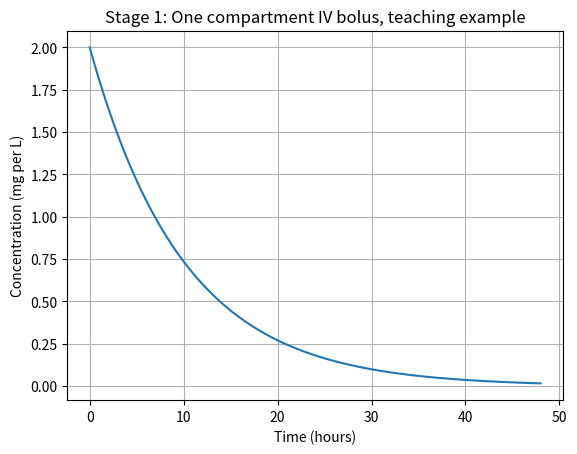
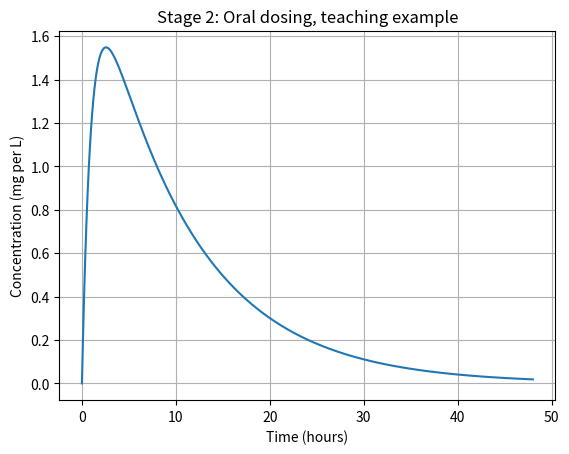
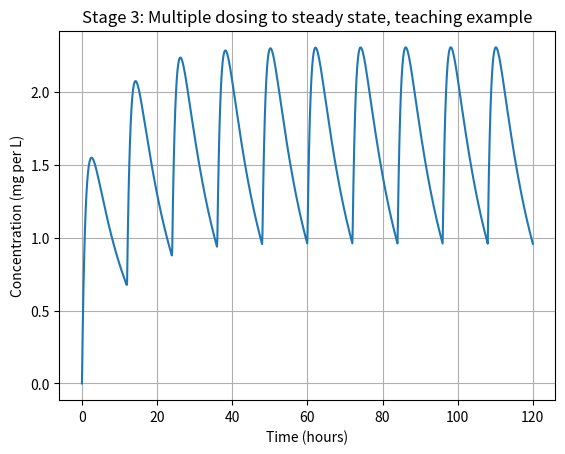
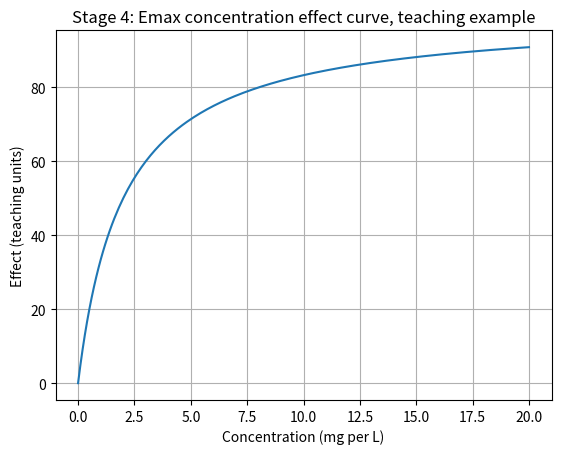
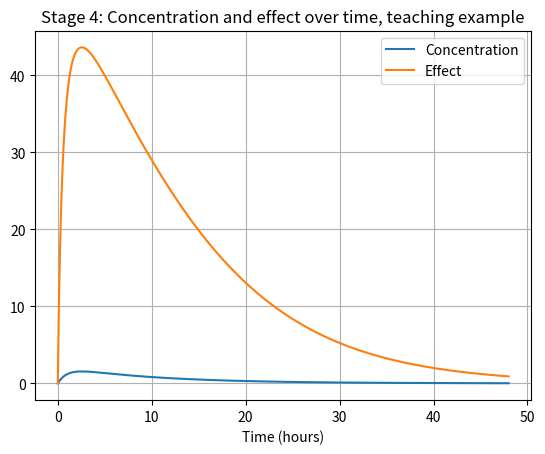
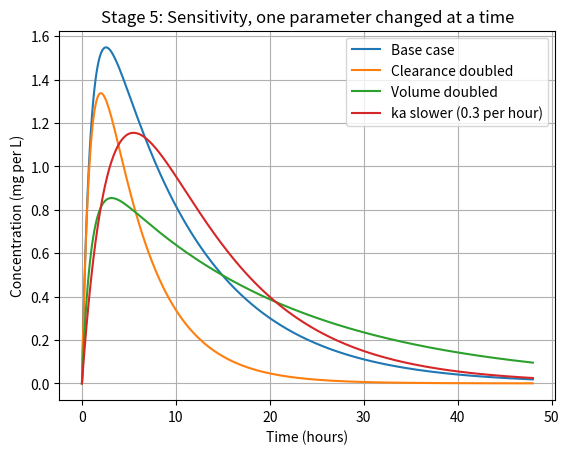
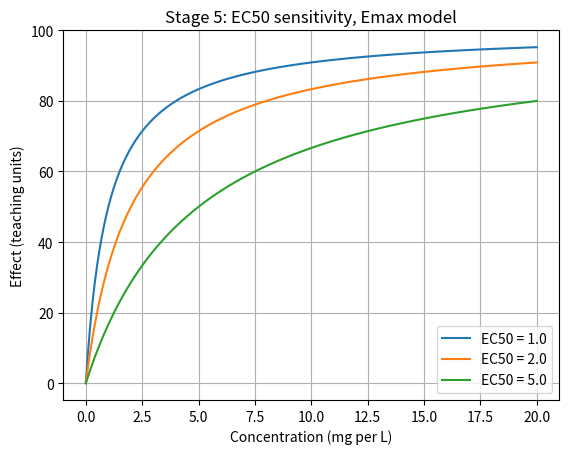

Recreate these plots in Python, in order.
!pip install numpy scipy matplotlib pandas -q
print('Install step done.')

import numpy as np
import matplotlib.pyplot as plt
# Teaching parameters only
dose_mg, V_L, CL_L_per_h, ka_per_h, F = 100.0, 50.0, 5.0, 1.0, 1.0
k_per_h = CL_L_per_h / V_L
C0 = dose_mg / V_L
print('k', k_per_h, 'C0', C0, 'half-life', round(float(np.log(2)/k_per_h),2), 'AUC', dose_mg/CL_L_per_h)
# Stage 1 graph
t = np.linspace(0, 48, 200)
C_iv = C0 * np.exp(-k_per_h * t)
plt.figure(); plt.plot(t, C_iv); plt.xlabel('Time (hours)'); plt.ylabel('Concentration (mg per L)'); plt.title('Stage 1: One compartment IV bolus, teaching example'); plt.grid(True); plt.savefig('pkpd_stage1_iv_bolus.png', dpi=150); plt.show()
print('Saved pkpd_stage1_iv_bolus.png')


# Stage 2 graph, oral, Bateman function
t = np.linspace(0, 48, 400)
C_oral = (F * dose_mg * ka_per_h / (V_L * (ka_per_h - k_per_h))) * (np.exp(-k_per_h * t) - np.exp(-ka_per_h * t))
plt.figure(); plt.plot(t, C_oral); plt.xlabel('Time (hours)'); plt.ylabel('Concentration (mg per L)'); plt.title('Stage 2: Oral dosing, teaching example'); plt.grid(True); plt.savefig('pkpd_stage2_oral.png', dpi=150); plt.show()
print('Cmax', round(float(C_oral.max()),2), 'Tmax', round(float(t[C_oral.argmax()]),2))
print('Saved pkpd_stage2_oral.png')


# Stage 3 graph, multiple dosing, 100 mg every 12 hours, 10 doses, superposition
t = np.linspace(0, 120, 1200)
C_multi = np.zeros_like(t)
for d in range(10):
    td = t - d*12
    td = np.where(td>=0, td, 0)
    # oral curve for each dose, zero before its dose time
    c = (F * dose_mg * ka_per_h / (V_L * (ka_per_h - k_per_h))) * (np.exp(-k_per_h * td) - np.exp(-ka_per_h * td))
    c = np.where(t>=d*12, c, 0)
    C_multi += c
plt.figure(); plt.plot(t, C_multi); plt.xlabel('Time (hours)'); plt.ylabel('Concentration (mg per L)'); plt.title('Stage 3: Multiple dosing to steady state, teaching example'); plt.grid(True); plt.savefig('pkpd_stage3_multiple_dosing.png', dpi=150); plt.show()
print('Saved pkpd_stage3_multiple_dosing.png')


# Stage 4 graphs, Emax
Emax, EC50 = 100.0, 2.0
def emax_effect(C): return Emax * C / (EC50 + C)
C_range = np.linspace(0, 20, 200)
plt.figure(); plt.plot(C_range, emax_effect(C_range)); plt.xlabel('Concentration (mg per L)'); plt.ylabel('Effect (teaching units)'); plt.title('Stage 4: Emax concentration effect curve, teaching example'); plt.grid(True); plt.savefig('pkpd_stage4_emax_curve.png', dpi=150); plt.show()
print('Effect at EC50', emax_effect(EC50), 'Effect at 10x EC50', round(float(emax_effect(10*EC50)),1))
t = np.linspace(0, 48, 400)
C = (F * dose_mg * ka_per_h / (V_L * (ka_per_h - k_per_h))) * (np.exp(-k_per_h * t) - np.exp(-ka_per_h * t))
E = emax_effect(C)
plt.figure(); plt.plot(t, C, label='Concentration'); plt.plot(t, E, label='Effect'); plt.xlabel('Time (hours)'); plt.legend(); plt.title('Stage 4: Concentration and effect over time, teaching example'); plt.grid(True); plt.savefig('pkpd_stage4_effect_time.png', dpi=150); plt.show()
print('Peak effect', round(float(E.max()),1))
print('Saved pkpd_stage4_emax_curve.png and pkpd_stage4_effect_time.png')


# Stage 5 graphs, sensitivity
def oral_curve(tt, dose_mg=100.0, V_L=50.0, CL_L_per_h=5.0, ka_per_h=1.0, F=1.0):
    kk = CL_L_per_h / V_L
    return (F * dose_mg * ka_per_h / (V_L * (ka_per_h - kk))) * (np.exp(-kk * tt) - np.exp(-ka_per_h * tt))
t = np.linspace(0, 48, 400)
plt.figure(); plt.plot(t, oral_curve(t), label='Base case'); plt.plot(t, oral_curve(t, CL_L_per_h=10.0), label='Clearance doubled'); plt.plot(t, oral_curve(t, V_L=100.0), label='Volume doubled'); plt.plot(t, oral_curve(t, ka_per_h=0.3), label='ka slower (0.3 per hour)'); plt.xlabel('Time (hours)'); plt.ylabel('Concentration (mg per L)'); plt.title('Stage 5: Sensitivity, one parameter changed at a time'); plt.legend(); plt.grid(True); plt.savefig('pkpd_stage5_sensitivity.png', dpi=150); plt.show()
C_range = np.linspace(0, 20, 200)
plt.figure()
for ec50 in [1.0, 2.0, 5.0]:
    plt.plot(C_range, 100.0 * C_range / (ec50 + C_range), label='EC50 = ' + str(ec50))
plt.xlabel('Concentration (mg per L)'); plt.ylabel('Effect (teaching units)'); plt.title('Stage 5: EC50 sensitivity, Emax model'); plt.legend(); plt.grid(True); plt.savefig('pkpd_stage5_ec50_sensitivity.png', dpi=150); plt.show()
print('Saved pkpd_stage5_sensitivity.png and pkpd_stage5_ec50_sensitivity.png')
